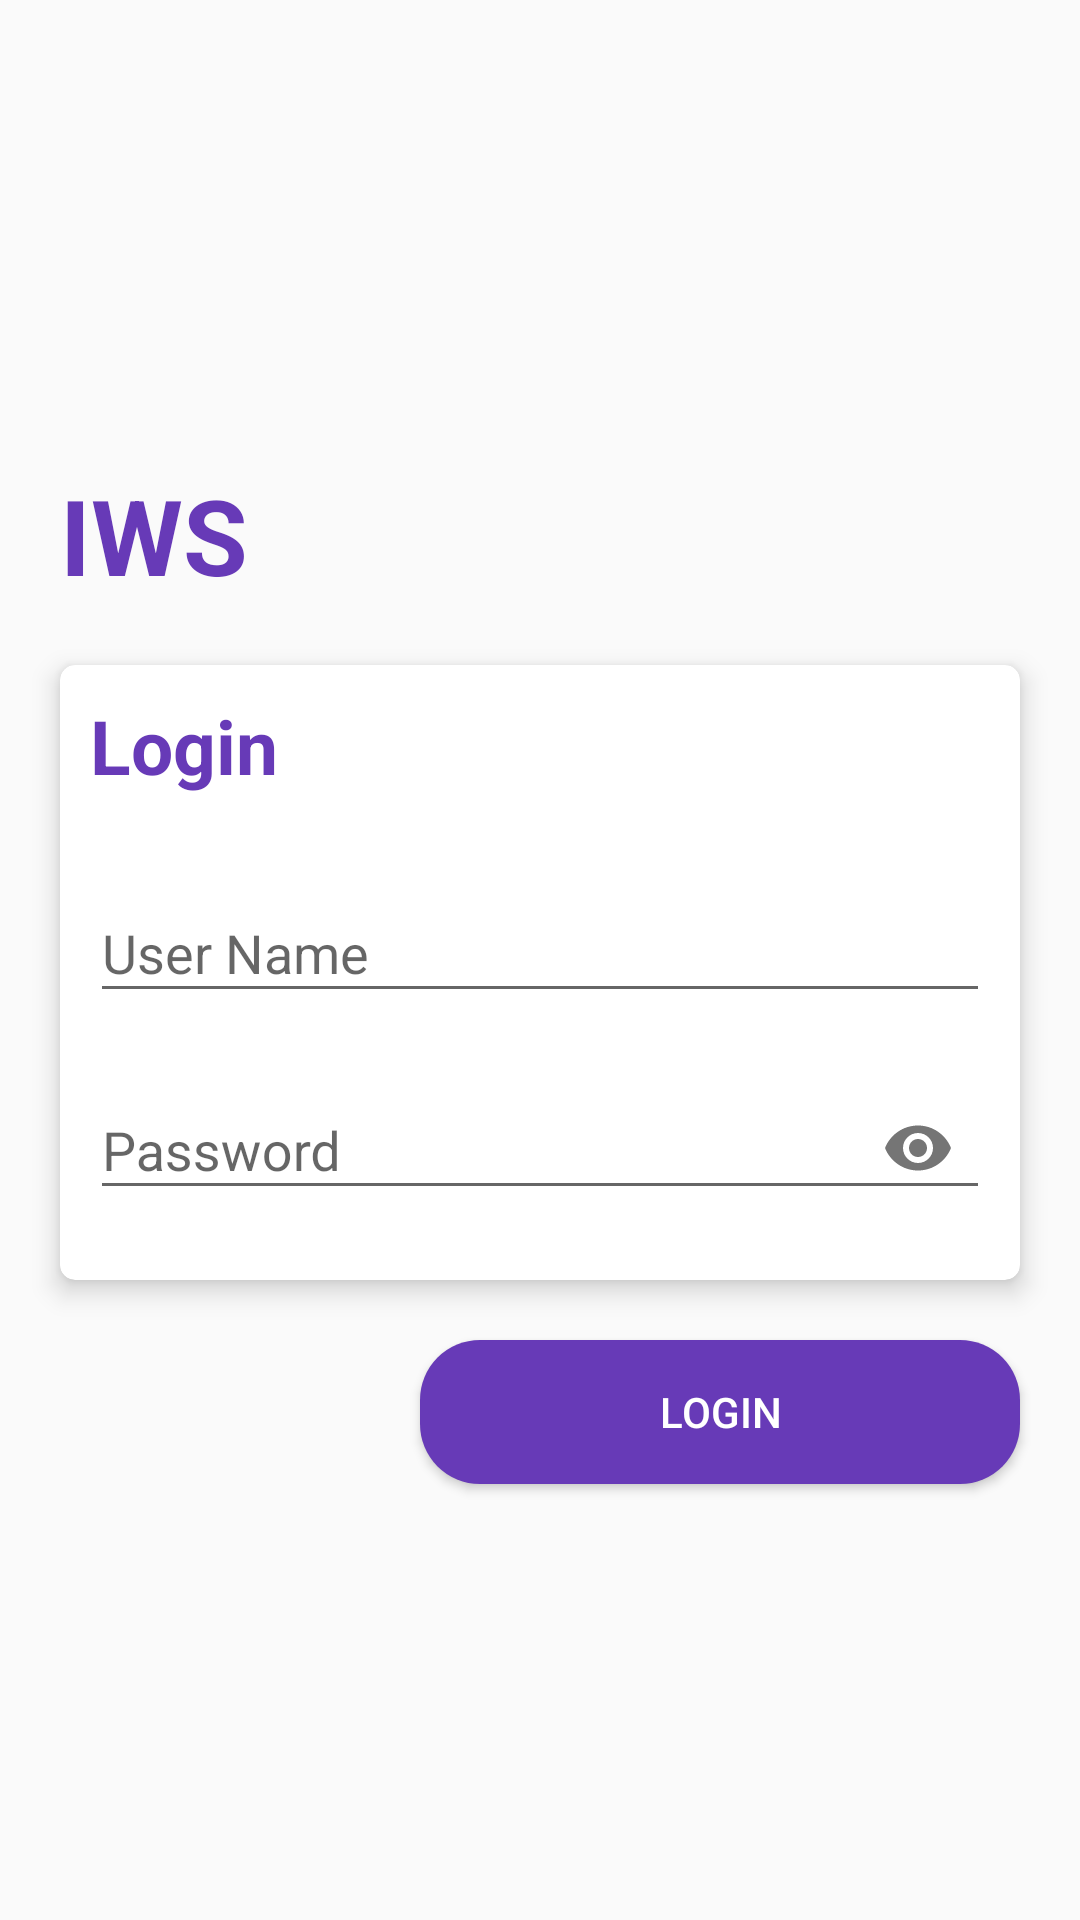

Produce the Android XML layout that renders to this screen, including the resource entries it uses.
<!-- AndroidManifest.xml: application theme AppTheme -->
<!-- res/layout/activity__login.xml -->
<?xml version="1.0" encoding="utf-8"?>
<LinearLayout xmlns:android="http://schemas.android.com/apk/res/android"
    xmlns:app="http://schemas.android.com/apk/res-auto"
    xmlns:tools="http://schemas.android.com/tools"
    android:id="@+id/layout_root"
    android:layout_width="match_parent"
    android:layout_height="match_parent"
    android:gravity="center"
    android:orientation="vertical"
    tools:context=".activity.Activity_Login"
    >

    <LinearLayout
        android:layout_width="match_parent"
        android:layout_height="wrap_content"
        android:layout_marginLeft="20dp"
        android:layout_marginRight="20dp"
        android:layout_marginTop="@dimen/dimen_horizontal"
        android:gravity="start"
        android:orientation="vertical">


        

        <TextView
            android:layout_width="match_parent"
            android:layout_height="wrap_content"
            android:layout_gravity="center"
            android:gravity="start"
            android:text="IWS"
            android:textColor="@color/colorPrimary"
            android:textSize="35sp"
            android:textStyle="bold" />

    </LinearLayout>


    <androidx.cardview.widget.CardView
        android:layout_width="match_parent"
        android:layout_height="wrap_content"
        android:layout_marginLeft="20dp"
        android:layout_marginTop="20dp"
        android:layout_marginRight="20dp"
        app:cardCornerRadius="5dp"
        app:cardElevation="5dp">

        <LinearLayout
            android:layout_width="match_parent"
            android:layout_height="wrap_content"
            android:layout_margin="@dimen/dimen_horizontal"
            android:orientation="vertical">

            <TextView
                android:layout_width="match_parent"
                android:layout_height="wrap_content"
                android:text="Login"
                android:textColor="@color/colorPrimary"
                android:textSize="25sp"
                android:textStyle="bold" />


            <com.google.android.material.textfield.TextInputLayout
                android:layout_width="match_parent"
                android:layout_height="wrap_content"
                android:layout_marginTop="20dp">

                <EditText
                    android:id="@+id/edit_email"
                    android:layout_width="match_parent"
                    android:layout_height="wrap_content"
                    android:hint="User Name"
                    android:inputType="text" />

            </com.google.android.material.textfield.TextInputLayout>

            <com.google.android.material.textfield.TextInputLayout
                android:layout_width="match_parent"
                android:layout_height="wrap_content"
                android:layout_marginTop="@dimen/dimen_horizontal"
                android:layout_marginBottom="10dp"
                app:passwordToggleEnabled="true">

                <EditText
                    android:id="@+id/edit_password"
                    android:layout_width="match_parent"
                    android:layout_height="wrap_content"
                    android:hint="Password"
                    android:inputType="textPassword" />

            </com.google.android.material.textfield.TextInputLayout>


        </LinearLayout>

    </androidx.cardview.widget.CardView>


    <Button
        android:id="@+id/button_login"
        android:layout_width="200dp"
        android:layout_height="wrap_content"
        android:layout_gravity="right"
        android:layout_marginTop="20dp"
        android:layout_marginLeft="20dp"
        android:layout_marginRight="20dp"
        android:background="@drawable/bg_button"
        android:gravity="center"
        android:text="Login"
        android:textColor="@android:color/white" />


</LinearLayout>
<!-- resources referenced by this layout -->
<resources>
  <color name="colorPrimary">#673AB7</color>
  <dimen name="dimen_horizontal">10dp</dimen>
  <!-- drawable bg_button (drawable-mdpi) -->
  <?xml version="1.0" encoding="utf-8"?>
  
  <shape xmlns:android="http://schemas.android.com/apk/res/android">
  
      <gradient
          android:endColor="@color/colorPrimary"
          android:startColor="@color/colorPrimary" />
  
      <corners android:radius="20dp" />
  
  </shape>
  <!-- drawable ic_iws_logo: jpg bitmap (drawable-mdpi, 297302 bytes) -->
  <style name="AppTheme" parent="Theme.AppCompat.Light.NoActionBar">
          
          <item name="colorPrimary">@color/colorPrimary</item>
          <item name="colorPrimaryDark">@color/colorPrimaryDark</item>
          <item name="colorAccent">@color/colorAccent</item>
      </style>
  
  
      // theme for navigation drawer
  <color name="colorPrimaryDark">#512DA8</color>
  <color name="colorAccent">#E040FB</color>
</resources>
